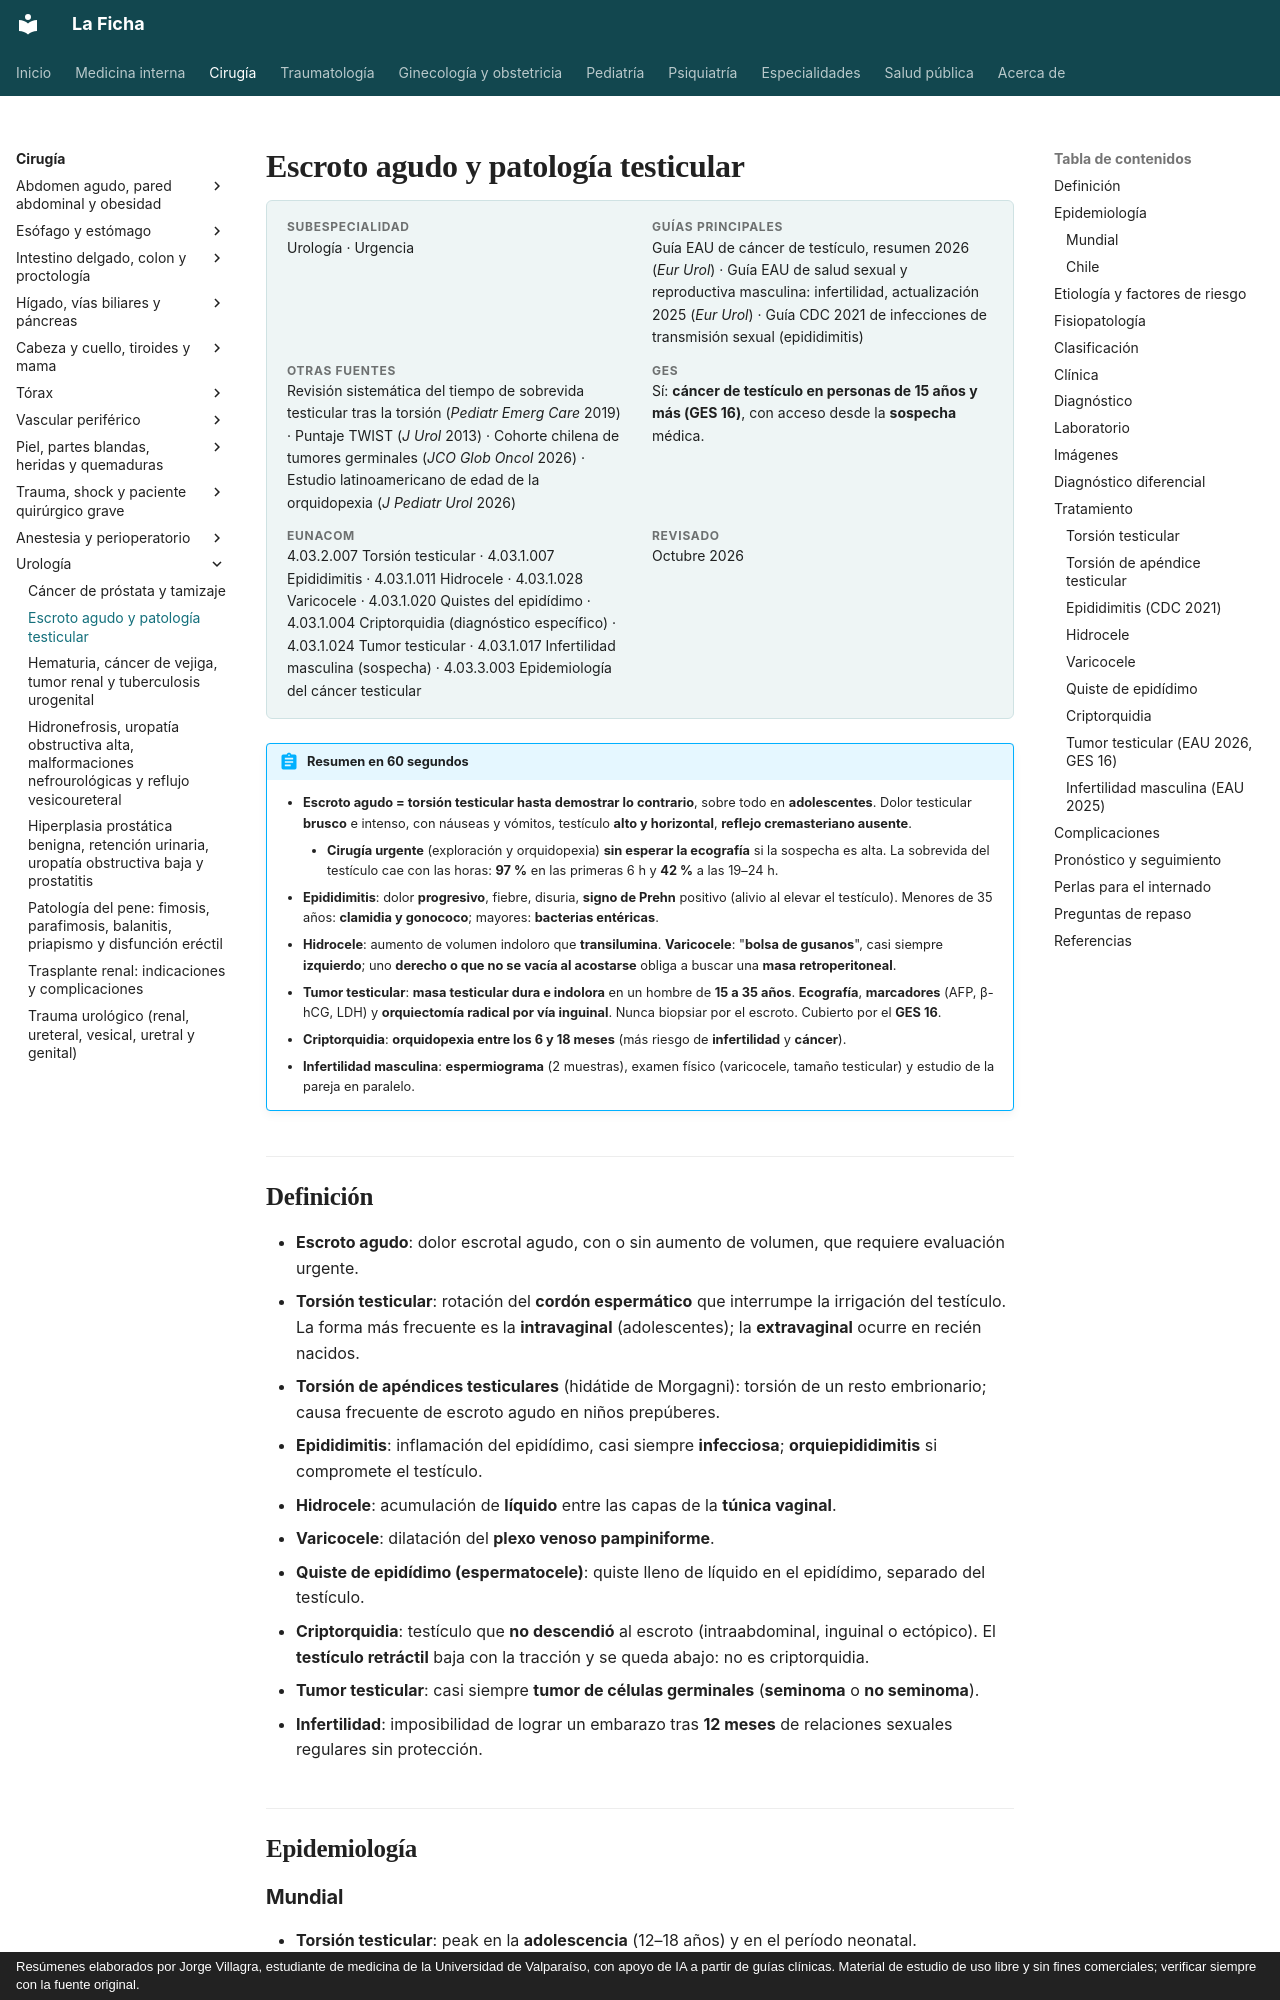

repository: jorgevillagrareyes-dotcom/Medicina-interna · page: cirugia/urologia/escroto-agudo-y-patologia-testicular.html · generator: mkdocs · copyright: Resúmenes elaborados por Jorge Villagra, estudiante de medicina de la Universidad de Valparaíso, con apoyo de IA a partir de guías clínicas. Material de estudio de uso libre y sin fines comerciales; verificar siempre con la fuente original.

---
tags:
  - Cirugía
  - Urgencia
  - GES
---

# Escroto agudo y patología testicular

<div class="ficha" markdown>

**Subespecialidad**
Urología · Urgencia

**Guías principales**
Guía EAU de cáncer de testículo, resumen 2026 (*Eur Urol*) · Guía EAU de salud sexual y reproductiva masculina: infertilidad, actualización 2025 (*Eur Urol*) · Guía CDC 2021 de infecciones de transmisión sexual (epididimitis)

**Otras fuentes**
Revisión sistemática del tiempo de sobrevida testicular tras la torsión (*Pediatr Emerg Care* 2019) · Puntaje TWIST (*J Urol* 2013) · Cohorte chilena de tumores germinales (*JCO Glob Oncol* 2026) · Estudio latinoamericano de edad de la orquidopexia (*J Pediatr Urol* 2026)

**GES**
Sí: **cáncer de testículo en personas de 15 años y más (GES 16)**, con acceso desde la **sospecha** médica.

**EUNACOM**
4.03.2.007 Torsión testicular · 4.03.1.007 Epididimitis · 4.03.1.011 Hidrocele · 4.03.1.028 Varicocele · 4.03.1.020 Quistes del epidídimo · 4.03.1.004 Criptorquidia (diagnóstico específico) · 4.03.1.024 Tumor testicular · 4.03.1.017 Infertilidad masculina (sospecha) · 4.03.3.003 Epidemiología del cáncer testicular

**Revisado**
Octubre 2026

</div>

!!! abstract "Resumen en 60 segundos"
    - **Escroto agudo = torsión testicular hasta demostrar lo contrario**, sobre todo en **adolescentes**. Dolor testicular **brusco** e intenso, con náuseas y vómitos, testículo **alto y horizontal**, **reflejo cremasteriano ausente**.
        - **Cirugía urgente** (exploración y orquidopexia) **sin esperar la ecografía** si la sospecha es alta. La sobrevida del testículo cae con las horas: **97 %** en las primeras 6 h y **42 %** a las 19–24 h.
    - **Epididimitis**: dolor **progresivo**, fiebre, disuria, **signo de Prehn** positivo (alivio al elevar el testículo). Menores de 35 años: **clamidia y gonococo**; mayores: **bacterias entéricas**.
    - **Hidrocele**: aumento de volumen indoloro que **transilumina**. **Varicocele**: "**bolsa de gusanos**", casi siempre **izquierdo**; uno **derecho o que no se vacía al acostarse** obliga a buscar una **masa retroperitoneal**.
    - **Tumor testicular**: **masa testicular dura e indolora** en un hombre de **15 a 35 años**. **Ecografía**, **marcadores** (AFP, β-hCG, LDH) y **orquiectomía radical por vía inguinal**. Nunca biopsiar por el escroto. Cubierto por el **GES 16**.
    - **Criptorquidia**: **orquidopexia entre los 6 y 18 meses** (más riesgo de **infertilidad** y **cáncer**).
    - **Infertilidad masculina**: **espermiograma** (2 muestras), examen físico (varicocele, tamaño testicular) y estudio de la pareja en paralelo.
